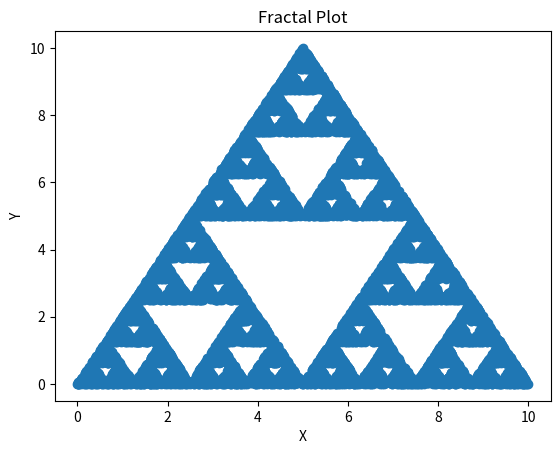

The matplotlib source for this figure:
import random
import matplotlib.pyplot as plt

def F(L, t, n):
    # Initialize two empty lists to store x and y coordinates
    Px = []
    Py = []
    
    # Step 1: Populate Px and Py with initial triangle vertices
    Px.extend([point[0] for point in L])
    Py.extend([point[1] for point in L])
    
    # Step 2: Set initial position
    current_position = t
    
    # Step 3-6: Perform random walk for n iterations
    for _ in range(n):
        # Step 3: Randomly select one of the three points
        roll = random.randint(1, 6)
        if roll in (1, 2):
            selected_point = L[0]
        elif roll in (3, 4):
            selected_point = L[1]
        else:
            selected_point = L[2]
        
        # Step 4: Move half the distance to the selected point
        current_position = ((current_position[0] + selected_point[0]) / 2, 
                            (current_position[1] + selected_point[1]) / 2)
        
        # Step 5: Store current position
        Px.append(current_position[0])
        Py.append(current_position[1])
    
    # Step 7: Create scatter plot
    plt.scatter(Px, Py)
    
    # Step 8: Add labels and title
    plt.xlabel("X")
    plt.ylabel("Y")
    plt.title("Fractal Plot")
    
    # Step 9: Display plot
    plt.show()

# Step 10: Call the function
F([(0,0),(10,0),(5,10)], (2,3), 10000)
